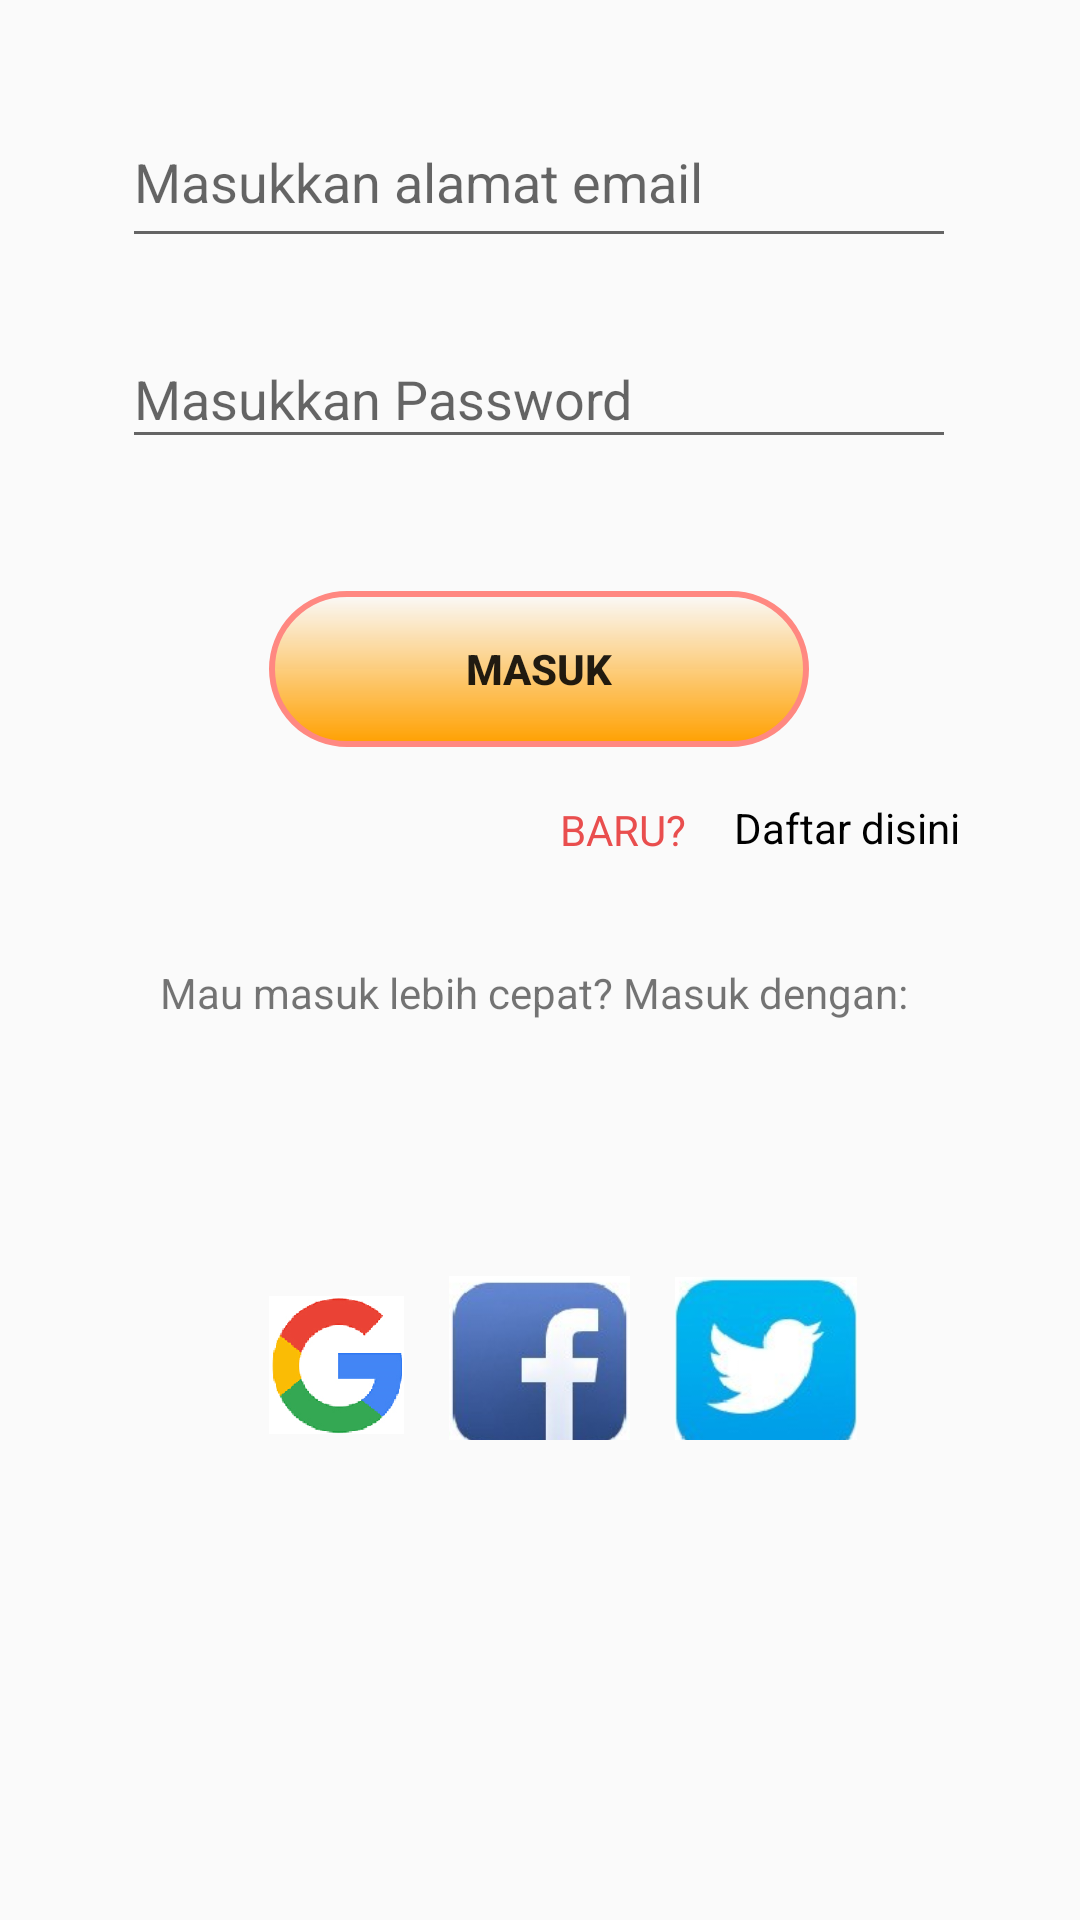

Here is an Android app screen rendered from its layout file. Give the layout XML and the strings, colors and styles it references.
<!-- AndroidManifest.xml: application theme AppTheme -->
<!-- res/layout/activity_login.xml -->
<?xml version="1.0" encoding="utf-8"?>
<android.support.constraint.ConstraintLayout
    xmlns:android="http://schemas.android.com/apk/res/android"
    xmlns:app="http://schemas.android.com/apk/res-auto"
    xmlns:tools="http://schemas.android.com/tools"
    android:layout_width="match_parent"
    android:layout_height="match_parent"
    tools:context="com.kelique.allnewfireapp.halaman.LoginActivity">

    <EditText
        android:id="@+id/editText2"
        android:layout_width="278dp"
        android:layout_height="54dp"
        android:layout_marginEnd="8dp"
        android:layout_marginStart="8dp"
        android:layout_marginTop="32dp"
        android:ems="10"
        android:hint="Masukkan alamat email"
        android:inputType="textPersonName"
        app:layout_constraintEnd_toEndOf="parent"
        app:layout_constraintHorizontal_bias="0.495"
        app:layout_constraintStart_toStartOf="parent"
        app:layout_constraintTop_toTopOf="parent"/>

    <android.support.constraint.Guideline
        android:id="@+id/guideline"
        android:layout_width="wrap_content"
        android:layout_height="wrap_content"
        android:orientation="horizontal"
        app:layout_constraintGuide_begin="20dp"/>

    <EditText
        android:id="@+id/editText3"
        android:layout_width="278dp"
        android:layout_height="43dp"
        android:layout_marginEnd="8dp"
        android:layout_marginStart="8dp"
        android:layout_marginTop="24dp"
        android:ems="10"
        android:hint="Masukkan Password"
        android:inputType="textPassword"
        app:layout_constraintEnd_toEndOf="parent"
        app:layout_constraintHorizontal_bias="0.495"
        app:layout_constraintStart_toStartOf="parent"
        app:layout_constraintTop_toBottomOf="@+id/editText2"/>

    <Button
        android:id="@+id/button2"
        android:layout_width="180dp"
        android:layout_height="52dp"
        android:layout_marginEnd="8dp"
        android:layout_marginStart="8dp"
        android:layout_marginTop="44dp"
        android:background="@drawable/bungkus_gradient"
        android:text="MASUK"
        android:textStyle="bold"
        app:layout_constraintEnd_toEndOf="parent"
        app:layout_constraintHorizontal_bias="0.497"
        app:layout_constraintStart_toStartOf="parent"
        app:layout_constraintTop_toBottomOf="@+id/editText3"
        />


    <TextView
        android:id="@+id/textView"
        android:layout_width="wrap_content"
        android:layout_height="wrap_content"
        android:layout_marginBottom="8dp"
        android:layout_marginEnd="8dp"
        android:layout_marginStart="8dp"
        android:layout_marginTop="8dp"
        android:text="BARU?"
        android:textColor="#e94e4e"
        app:layout_constraintBottom_toTopOf="@+id/textView3"
        app:layout_constraintEnd_toStartOf="@+id/textView2"
        app:layout_constraintHorizontal_bias="0.958"
        app:layout_constraintStart_toStartOf="parent"
        app:layout_constraintTop_toBottomOf="@+id/button2"
        app:layout_constraintVertical_bias="0.27"/>

    <TextView
        android:id="@+id/textView2"
        android:layout_width="wrap_content"
        android:layout_height="wrap_content"
        android:layout_marginBottom="8dp"
        android:layout_marginRight="40dp"
        android:layout_marginTop="8dp"
        android:text="Daftar disini"
        android:textColor="#000000"
        app:layout_constraintBottom_toBottomOf="parent"
        app:layout_constraintRight_toRightOf="parent"
        app:layout_constraintTop_toBottomOf="@+id/button2"
        app:layout_constraintVertical_bias="0.026"/>

    <TextView
        android:id="@+id/textView3"
        android:layout_width="wrap_content"
        android:layout_height="wrap_content"
        android:layout_marginTop="36dp"
        android:text="Mau masuk lebih cepat? Masuk dengan: "
        app:layout_constraintHorizontal_bias="0.496"
        app:layout_constraintLeft_toLeftOf="parent"
        app:layout_constraintRight_toRightOf="parent"
        app:layout_constraintTop_toBottomOf="@+id/textView2"/>


    <LinearLayout
        android:id="@+id/linearLayout"
        android:layout_width="211dp"
        android:layout_height="55dp"
        android:layout_marginBottom="160dp"
        android:layout_marginTop="8dp"
        android:orientation="horizontal"
        app:layout_constraintBottom_toBottomOf="parent"
        app:layout_constraintLeft_toLeftOf="parent"
        app:layout_constraintRight_toRightOf="parent"
        app:layout_constraintTop_toBottomOf="@+id/textView3"
        app:layout_constraintVertical_bias="1.0">

        <ImageView
            android:id="@+id/imgGoogle"
            android:layout_width="60dp"
            android:layout_height="60dp"
            android:paddingLeft="15dp"
            app:srcCompat="@drawable/goog"/>

        <ImageView
            android:id="@+id/imgFb"
            android:layout_width="60dp"
            android:layout_height="60dp"
            android:layout_weight="1"
            android:paddingLeft="15dp"
            app:srcCompat="@drawable/fb_icon"/>

        <ImageView
            android:id="@+id/imgTwit"
            android:layout_width="60dp"
            android:layout_height="60dp"
            android:layout_weight="1"
            android:paddingLeft="15dp"
            app:srcCompat="@drawable/twit"/>


    </LinearLayout>

</android.support.constraint.ConstraintLayout>
<!-- resources referenced by this layout -->
<resources>
  <!-- drawable bungkus_gradient (drawable) -->
  <?xml version="1.0" encoding="utf-8"?>
  <shape xmlns:android="http://schemas.android.com/apk/res/android">
      <stroke android:color="@color/colorAccent" android:width="2dp"/>
      <corners android:radius="130dp"/>
      <gradient android:startColor="@color/colorPrimaryDark"
                android:angle="90"/>
  
  </shape>
  <!-- drawable fb_icon: png bitmap (drawable, 23599 bytes) -->
  <!-- drawable goog: png bitmap (drawable, 11508 bytes) -->
  <!-- drawable twit: png bitmap (drawable, 19079 bytes) -->
  <style name="AppTheme" parent="Base.Theme.AppCompat.Light.DarkActionBar">
          
          <item name="colorPrimary">@color/colorPrimary</item>
          <item name="colorPrimaryDark">@color/colorPrimaryDark</item>
          <item name="colorAccent">@color/colorAccent</item>
      </style>
  <color name="colorAccent">#FF8881</color>
  <color name="colorPrimaryDark">#FFA000</color>
  <color name="colorPrimary">#FFC107</color>
</resources>
